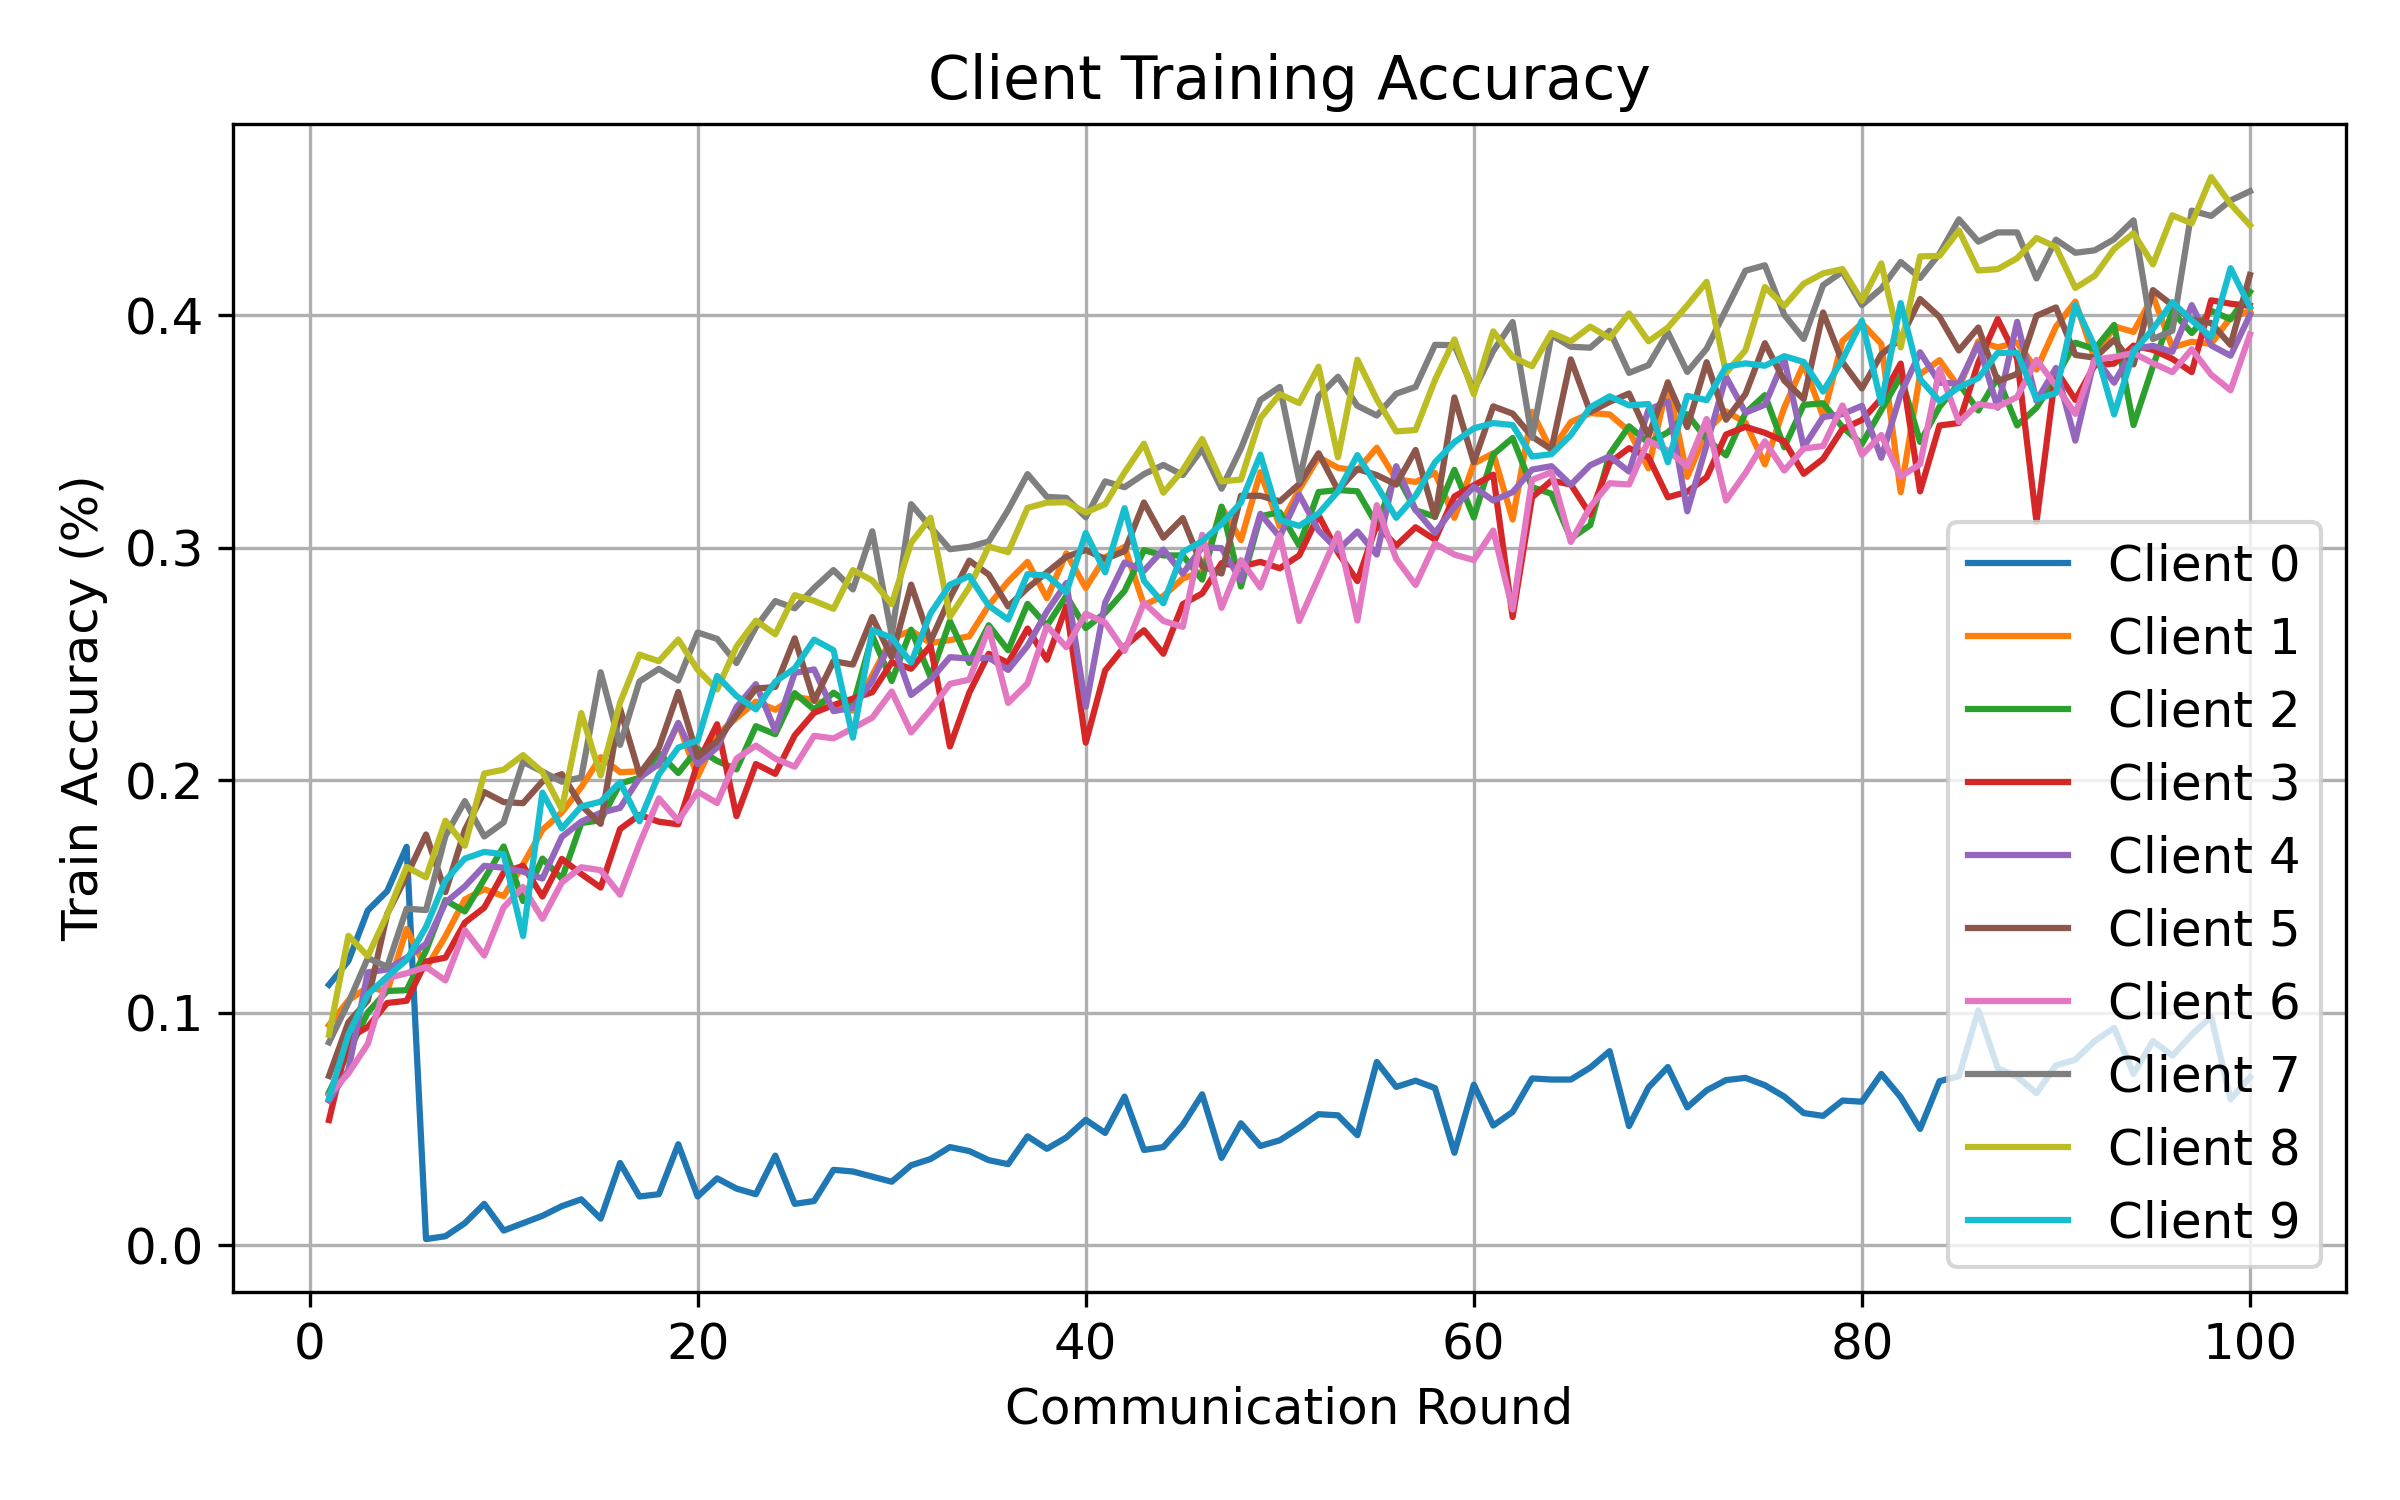

The data file committed next to this chart (first rows):
round, client, attack, seed, alpha, num_byzantine, train_accuracy
1, 0, signflip, 2, 1.0, 1, 0.1121
1, 1, signflip, 2, 1.0, 1, 0.09467
1, 2, signflip, 2, 1.0, 1, 0.0658
1, 3, signflip, 2, 1.0, 1, 0.05386
1, 4, signflip, 2, 1.0, 1, 0.06229
1, 5, signflip, 2, 1.0, 1, 0.07284
1, 6, signflip, 2, 1.0, 1, 0.06468
1, 7, signflip, 2, 1.0, 1, 0.08729
1, 8, signflip, 2, 1.0, 1, 0.0905
1, 9, signflip, 2, 1.0, 1, 0.06332
2, 0, signflip, 2, 1.0, 1, 0.1223
2, 1, signflip, 2, 1.0, 1, 0.1053
2, 2, signflip, 2, 1.0, 1, 0.08299
2, 3, signflip, 2, 1.0, 1, 0.08897
2, 4, signflip, 2, 1.0, 1, 0.07538
2, 5, signflip, 2, 1.0, 1, 0.09591
2, 6, signflip, 2, 1.0, 1, 0.07395
2, 7, signflip, 2, 1.0, 1, 0.1044
2, 8, signflip, 2, 1.0, 1, 0.1331
2, 9, signflip, 2, 1.0, 1, 0.09067
3, 0, signflip, 2, 1.0, 1, 0.144
3, 1, signflip, 2, 1.0, 1, 0.111
3, 2, signflip, 2, 1.0, 1, 0.1002
3, 3, signflip, 2, 1.0, 1, 0.09393
3, 4, signflip, 2, 1.0, 1, 0.1174
3, 5, signflip, 2, 1.0, 1, 0.1053
3, 6, signflip, 2, 1.0, 1, 0.08666
3, 7, signflip, 2, 1.0, 1, 0.1235
3, 8, signflip, 2, 1.0, 1, 0.1244
3, 9, signflip, 2, 1.0, 1, 0.1079
4, 0, signflip, 2, 1.0, 1, 0.1523
4, 1, signflip, 2, 1.0, 1, 0.1092
4, 2, signflip, 2, 1.0, 1, 0.1094
4, 3, signflip, 2, 1.0, 1, 0.1042
4, 4, signflip, 2, 1.0, 1, 0.1187
4, 5, signflip, 2, 1.0, 1, 0.1425
4, 6, signflip, 2, 1.0, 1, 0.1148
4, 7, signflip, 2, 1.0, 1, 0.1198
4, 8, signflip, 2, 1.0, 1, 0.1422
4, 9, signflip, 2, 1.0, 1, 0.1155
5, 0, signflip, 2, 1.0, 1, 0.1714
5, 1, signflip, 2, 1.0, 1, 0.136
5, 2, signflip, 2, 1.0, 1, 0.1097
5, 3, signflip, 2, 1.0, 1, 0.1051
5, 4, signflip, 2, 1.0, 1, 0.1237
5, 5, signflip, 2, 1.0, 1, 0.1589
5, 6, signflip, 2, 1.0, 1, 0.117
5, 7, signflip, 2, 1.0, 1, 0.1448
5, 8, signflip, 2, 1.0, 1, 0.1627
5, 9, signflip, 2, 1.0, 1, 0.1227
6, 0, signflip, 2, 1.0, 1, 0.002686
6, 1, signflip, 2, 1.0, 1, 0.1191
6, 2, signflip, 2, 1.0, 1, 0.1267
6, 3, signflip, 2, 1.0, 1, 0.1221
6, 4, signflip, 2, 1.0, 1, 0.1296
6, 5, signflip, 2, 1.0, 1, 0.1767
6, 6, signflip, 2, 1.0, 1, 0.1197
6, 7, signflip, 2, 1.0, 1, 0.1442
6, 8, signflip, 2, 1.0, 1, 0.1583
6, 9, signflip, 2, 1.0, 1, 0.1369
... 940 more rows
